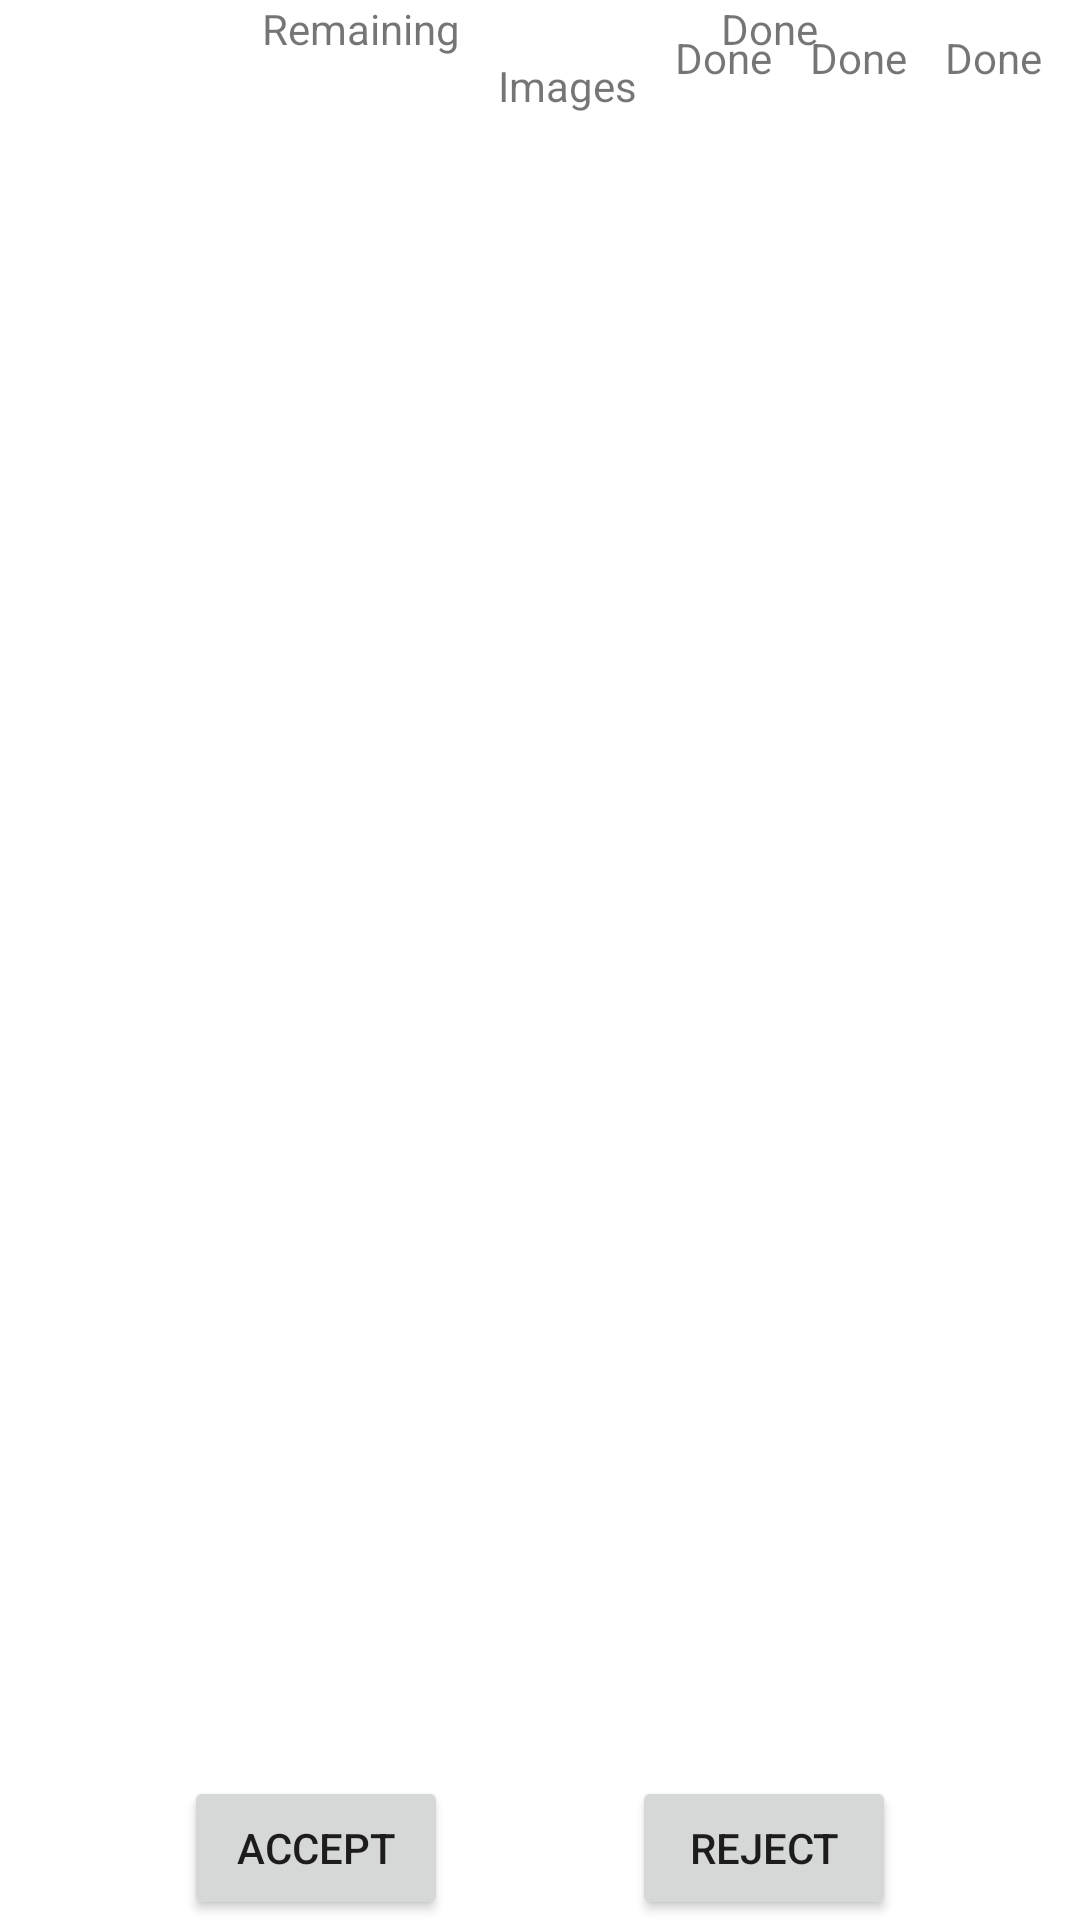

Reconstruct the res/layout file that produces this screen, plus the resources it refers to.
<!-- AndroidManifest.xml: application theme Theme.Assessment_task_magma -->
<!-- res/layout/fragment_images.xml -->
<?xml version="1.0" encoding="utf-8"?>
<androidx.constraintlayout.widget.ConstraintLayout xmlns:android="http://schemas.android.com/apk/res/android"
    xmlns:app="http://schemas.android.com/apk/res-auto"
    xmlns:tools="http://schemas.android.com/tools"
    android:layout_width="match_parent"
    android:layout_height="match_parent"
    tools:context=".MainActivity">

    <TextView
        android:id="@+id/txtv_remaining"
        android:layout_width="wrap_content"
        android:layout_height="wrap_content"
        android:text="@string/remaining"
        app:layout_constraintBottom_toTopOf="@+id/images"
        app:layout_constraintStart_toStartOf="parent"
        app:layout_constraintEnd_toStartOf="@+id/done"
        app:layout_constraintTop_toTopOf="parent" />

    <TextView
        android:id="@+id/done"
        android:layout_width="wrap_content"
        android:layout_height="wrap_content"
        android:text="@string/done"
        app:layout_constraintBottom_toTopOf="@+id/images"
        app:layout_constraintStart_toEndOf="@+id/txtv_remaining"
        app:layout_constraintEnd_toEndOf="parent"
        app:layout_constraintTop_toTopOf="parent" />

    <TextView
        android:id="@+id/images"
        android:layout_width="wrap_content"
        android:layout_height="wrap_content"
        android:text="@string/images"
        app:layout_constraintHorizontal_chainStyle="spread"
        app:layout_constraintBottom_toTopOf="@+id/recycler"
        app:layout_constraintStart_toEndOf="@+id/txtv_remaining"
        app:layout_constraintEnd_toStartOf="@+id/record"
        app:layout_constraintTop_toBottomOf="@+id/done" />

    <TextView
        android:id="@+id/record"
        android:layout_width="wrap_content"
        android:layout_height="wrap_content"
        android:text="@string/done"
        app:layout_constraintBottom_toTopOf="@+id/recycler"
        app:layout_constraintStart_toEndOf="@+id/images"
        app:layout_constraintEnd_toStartOf="@+id/accepted"
        app:layout_constraintTop_toTopOf="parent" />

    <TextView
        android:id="@+id/accepted"
        android:layout_width="wrap_content"
        android:layout_height="wrap_content"
        android:text="@string/done"
        app:layout_constraintBottom_toTopOf="@+id/recycler"
        app:layout_constraintStart_toEndOf="@+id/record"
        app:layout_constraintEnd_toStartOf="@+id/rejected"
        app:layout_constraintTop_toTopOf="parent" />

    <TextView
        android:id="@+id/rejected"
        android:layout_width="wrap_content"
        android:layout_height="wrap_content"
        android:text="@string/done"
        app:layout_constraintBottom_toTopOf="@+id/recycler"
        app:layout_constraintStart_toEndOf="@+id/accepted"
        app:layout_constraintEnd_toEndOf="parent"
        app:layout_constraintTop_toTopOf="parent" />

    <androidx.recyclerview.widget.RecyclerView
        android:id="@+id/recycler"
        android:layout_width="match_parent"
        android:layout_height="0dp"
        tools:listitem="@layout/item_images"
        app:layoutManager="androidx.recyclerview.widget.LinearLayoutManager"
        app:layout_constraintStart_toStartOf="parent"
        app:layout_constraintEnd_toEndOf="parent"
        app:layout_constraintTop_toBottomOf="@+id/images"
        app:layout_constraintBottom_toTopOf="@+id/btn_accepted"
        />

    <Button
        android:id="@+id/btn_accepted"
        android:layout_width="wrap_content"
        android:layout_height="wrap_content"
        android:text="@string/accept"
        app:layout_constraintTop_toBottomOf="@+id/recycler"
        app:layout_constraintBottom_toBottomOf="parent"
        app:layout_constraintEnd_toStartOf="@+id/btn_rejected"
        app:layout_constraintStart_toStartOf="parent"/>

    <Button
        android:id="@+id/btn_rejected"
        android:layout_width="wrap_content"
        android:layout_height="wrap_content"
        android:text="@string/reject"
        app:layout_constraintTop_toBottomOf="@+id/recycler"
        app:layout_constraintBottom_toBottomOf="parent"
        app:layout_constraintStart_toEndOf="@+id/btn_accepted"
        app:layout_constraintEnd_toEndOf="parent"/>

</androidx.constraintlayout.widget.ConstraintLayout>
<!-- res/layout/item_images.xml (included above) -->
<?xml version="1.0" encoding="utf-8"?>
<androidx.constraintlayout.widget.ConstraintLayout xmlns:android="http://schemas.android.com/apk/res/android"
    xmlns:app="http://schemas.android.com/apk/res-auto"
    xmlns:tools="http://schemas.android.com/tools"
    android:layout_width="match_parent"
    android:layout_height="match_parent"
    tools:context=".MainActivity">

    <ImageView
        android:id="@+id/img"
        android:layout_width="wrap_content"
        android:layout_height="wrap_content"
        tools:src="@mipmap/ic_launcher"
        app:layout_constraintBottom_toBottomOf="parent"
        app:layout_constraintStart_toStartOf="parent"
        app:layout_constraintEnd_toEndOf="parent"
        app:layout_constraintTop_toTopOf="parent" />


</androidx.constraintlayout.widget.ConstraintLayout>
<!-- resources referenced by this layout -->
<resources>
  <string name="accept">Accept</string>
  <string name="done">Done</string>
  <string name="images">Images</string>
  <string name="reject">Reject</string>
  <string name="remaining">Remaining</string>
  <style name="Theme.Assessment_task_magma" parent="Theme.MaterialComponents.DayNight.DarkActionBar">
          
          <item name="colorPrimary">@color/purple_500</item>
          <item name="colorPrimaryVariant">@color/purple_700</item>
          <item name="colorOnPrimary">@color/white</item>
          
          <item name="colorSecondary">@color/teal_200</item>
          <item name="colorSecondaryVariant">@color/teal_700</item>
          <item name="colorOnSecondary">@color/black</item>
          
          <item name="android:statusBarColor" tools:targetApi="l">?attr/colorPrimaryVariant</item>
          
      </style>
  <!-- not gathered from this repository: default colours our renderer supplied (Android Studio template values) -->
  <color name="purple_500">#FF6200EE</color>
  <color name="purple_700">#FF3700B3</color>
  <color name="teal_200">#FF03DAC5</color>
  <color name="teal_700">#FF018786</color>
  <color name="black">#FF000000</color>
  <color name="white">#FFFFFFFF</color>
</resources>
